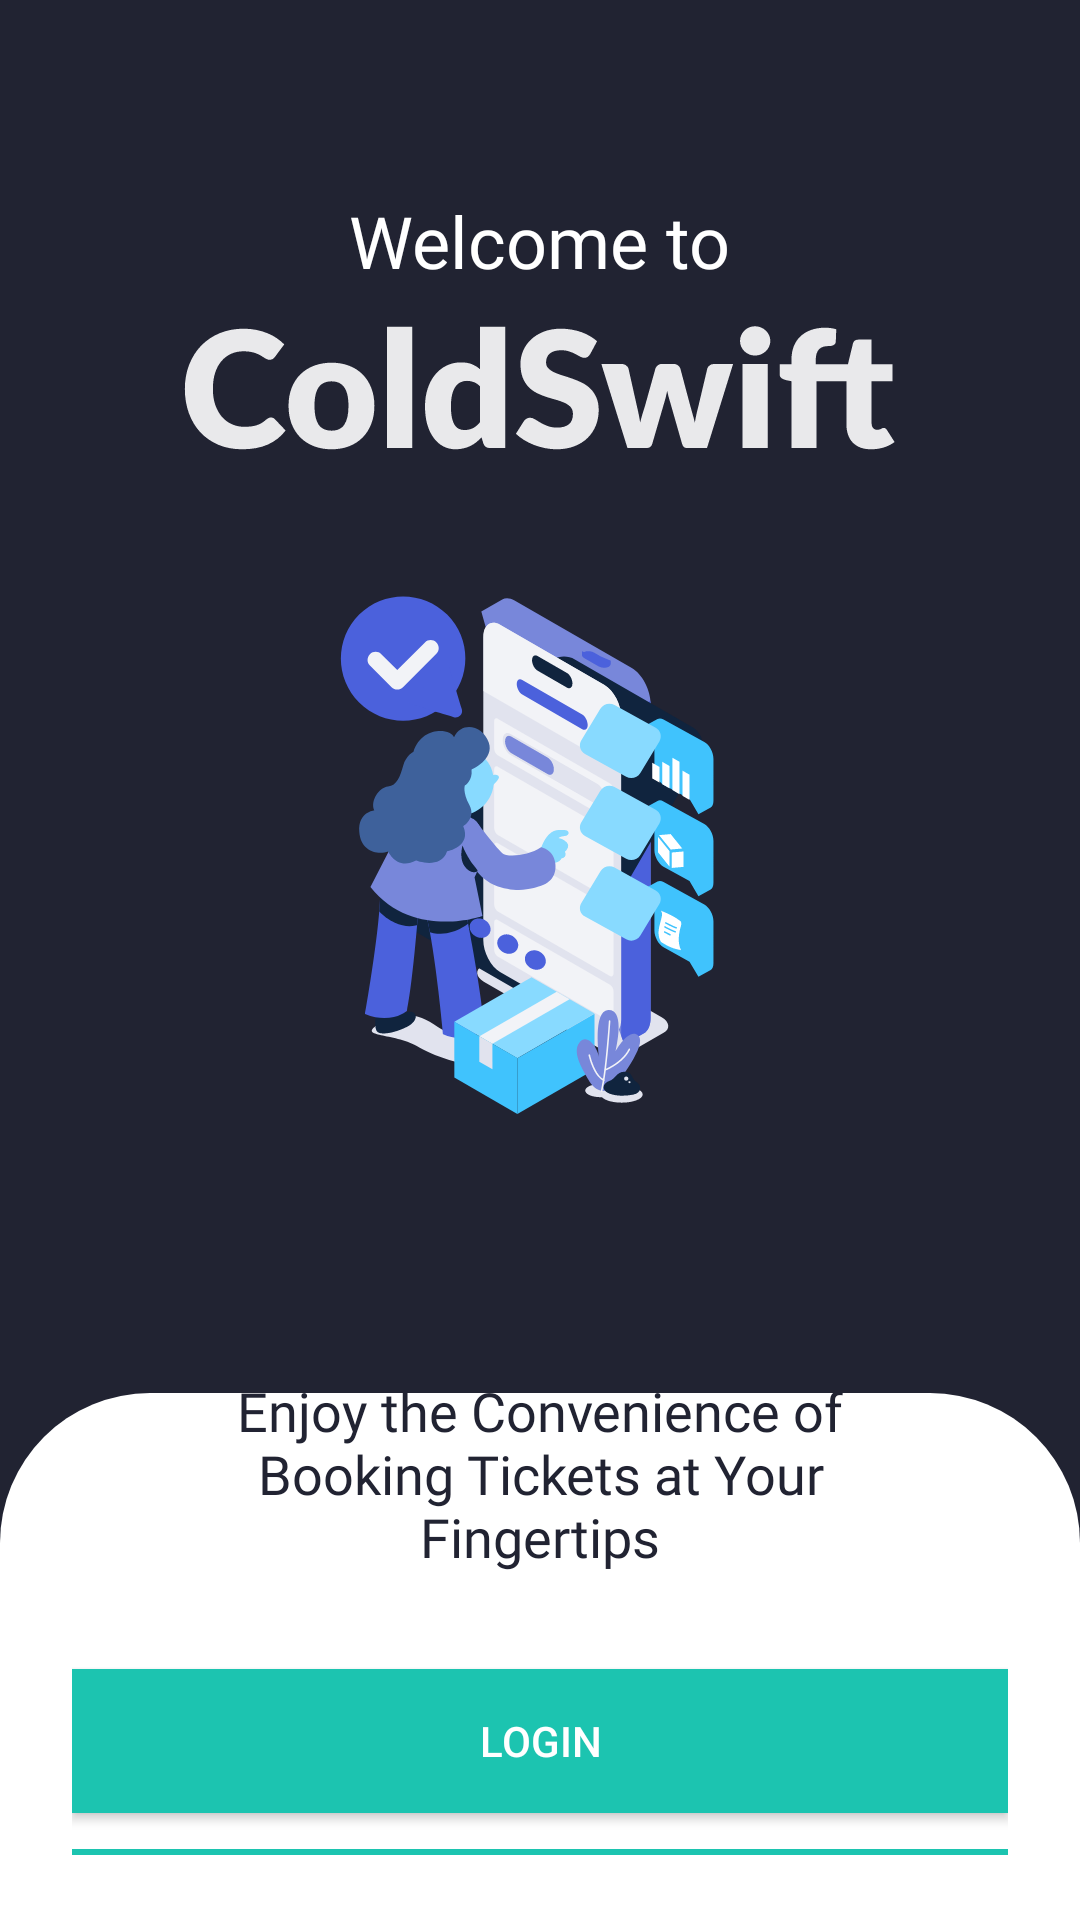

This screen was rendered from an Android layout file. Write that file and the resources it references.
<!-- AndroidManifest.xml: application theme AppTheme -->
<!-- res/layout/activity_welcome.xml -->
<?xml version="1.0" encoding="utf-8"?>
<androidx.constraintlayout.widget.ConstraintLayout xmlns:android="http://schemas.android.com/apk/res/android"
    xmlns:app="http://schemas.android.com/apk/res-auto"
    xmlns:tools="http://schemas.android.com/tools"
    android:id="@+id/main"
    android:layout_width="match_parent"
    android:background="@color/darkBackground"
    android:layout_height="match_parent"
    tools:context=".view.WelcomeActivity">

    <TextView
        android:id="@+id/textView"
        android:layout_width="wrap_content"
        android:layout_height="wrap_content"
        android:fontFamily="@font/lato_bold"
        android:text="@string/welcome_to"
        android:layout_marginTop="64dp"
        android:textSize="24sp"
        app:layout_constraintEnd_toEndOf="parent"
        app:layout_constraintStart_toStartOf="parent"
        app:layout_constraintTop_toTopOf="parent" />

    <ImageView
        android:id="@+id/imageView"
        android:layout_width="wrap_content"
        android:layout_height="wrap_content"
        android:src="@drawable/coldswift"
        android:layout_marginTop="12dp"
        app:layout_constraintEnd_toEndOf="@+id/textView"
        app:layout_constraintStart_toStartOf="@+id/textView"
        app:layout_constraintTop_toBottomOf="@+id/textView" />

    <ImageView
        android:id="@+id/imageView2"
        android:layout_width="wrap_content"
        android:layout_height="wrap_content"
        android:layout_marginTop="36dp"
        android:src="@drawable/mobile_app"
        app:layout_constraintEnd_toEndOf="@+id/imageView"
        app:layout_constraintStart_toStartOf="@+id/imageView"
        app:layout_constraintTop_toBottomOf="@+id/imageView" />


    <LinearLayout
        android:layout_width="match_parent"
        android:layout_height="0dp"
        android:background="@drawable/bg_welcome"
        app:layout_constraintBottom_toBottomOf="parent"
        app:layout_constraintEnd_toEndOf="parent"
        android:orientation="vertical"
        android:gravity="center"
        android:paddingHorizontal="24dp"
        android:layout_marginTop="86dp"
        app:layout_constraintStart_toStartOf="parent"
        app:layout_constraintTop_toBottomOf="@+id/imageView2">

        <TextView
            android:layout_width="wrap_content"
            android:layout_height="wrap_content"
            android:fontFamily="@font/lato_bold"
            android:textSize="18sp"
            android:gravity="center"
            android:textColor="@color/darkBackground"
            android:layout_marginHorizontal="26dp"
            android:text="@string/enjoy_the_convenience_of_booking_tickets_at_your_fingertips"/>


        <Button
            android:id="@+id/btn_login"
            android:layout_width="match_parent"
            android:layout_height="wrap_content"
            android:background="@color/green"
            android:text="@string/login"
            android:layout_marginTop="32dp" />


        <View
            android:id="@+id/line"
            android:layout_width="match_parent"
            android:layout_height="2dp"
            android:layout_marginVertical="12dp"
            android:background="@color/green" />

        <TextView
            android:layout_width="wrap_content"
            android:layout_height="wrap_content"
            android:fontFamily="@font/lato_bold"
            android:textSize="14sp"
            android:layout_marginBottom="8dp"
            android:layout_marginTop="8dp"
            android:textColor="@color/darkBackground"
            android:text="@string/don_t_have_an_account"/>

        <Button
            android:id="@+id/btn_register"
            android:layout_width="match_parent"
            android:layout_height="wrap_content"
            android:textColor="@color/darkBackground"
            android:background="@drawable/sec_btn"
            android:text="@string/register" />



    </LinearLayout>

</androidx.constraintlayout.widget.ConstraintLayout>
<!-- resources referenced by this layout -->
<resources>
  <color name="darkBackground">#212332</color>
  <color name="green">#1CC4B0</color>
  <!-- drawable bg_welcome (drawable) -->
  <?xml version="1.0" encoding="utf-8"?>
  <shape xmlns:android="http://schemas.android.com/apk/res/android">
      <solid android:color="@color/white"/>
      <corners
          android:topLeftRadius="50dp"
          android:topRightRadius="50dp"
          android:bottomLeftRadius="0dp"
          android:bottomRightRadius="0dp"/>
  
  
  
  </shape>
  <!-- drawable coldswift: vector/xml drawable (drawable, 8329 chars, omitted) -->
  <!-- drawable mobile_app: vector/xml drawable (drawable, 20205 chars, omitted) -->
  <!-- drawable sec_btn (drawable) -->
  <?xml version="1.0" encoding="utf-8"?>
  <shape xmlns:android="http://schemas.android.com/apk/res/android">
  
      <stroke
          android:width="2dp"
          android:color="@color/green"/>
  </shape>
  <string name="don_t_have_an_account">Don\'t have an account?</string>
  <string name="enjoy_the_convenience_of_booking_tickets_at_your_fingertips">Enjoy the Convenience of Booking Tickets at Your Fingertips</string>
  <string name="login">Login</string>
  <string name="register">Register</string>
  <string name="welcome_to">Welcome to</string>
  <style name="AppTheme" parent="Theme.AppCompat.Light.NoActionBar">
          
          <item name="colorPrimary">@color/darkBackground</item>
          <item name="colorPrimaryDark">@color/darkBackground</item>
          <item name="colorAccent">@color/green</item>
          <item name="android:windowBackground">@color/lightBackground</item>
          <item name="android:textColor">@color/white</item>
          <item name="android:textColorPrimary">@color/lightText</item>
  
      </style>
  <color name="white">#FFFFFFFF</color>
  <color name="lightBackground">#34374A</color>
  <color name="lightText">#FFFFFF</color>
</resources>
